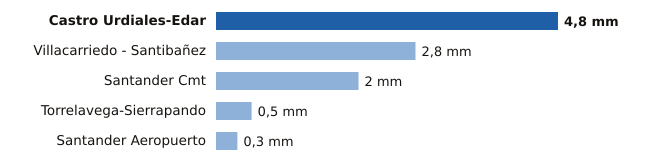

Source data for this figure (header and first rows):
estacion, provincia, mm
Castro Urdiales-Edar, Cantabria, 4.8
Villacarriedo - Santibañez, Cantabria, 2.8
Santander Cmt, Cantabria, 2.0
Torrelavega-Sierrapando, Cantabria, 0.5
Santander Aeropuerto, Cantabria, 0.3
